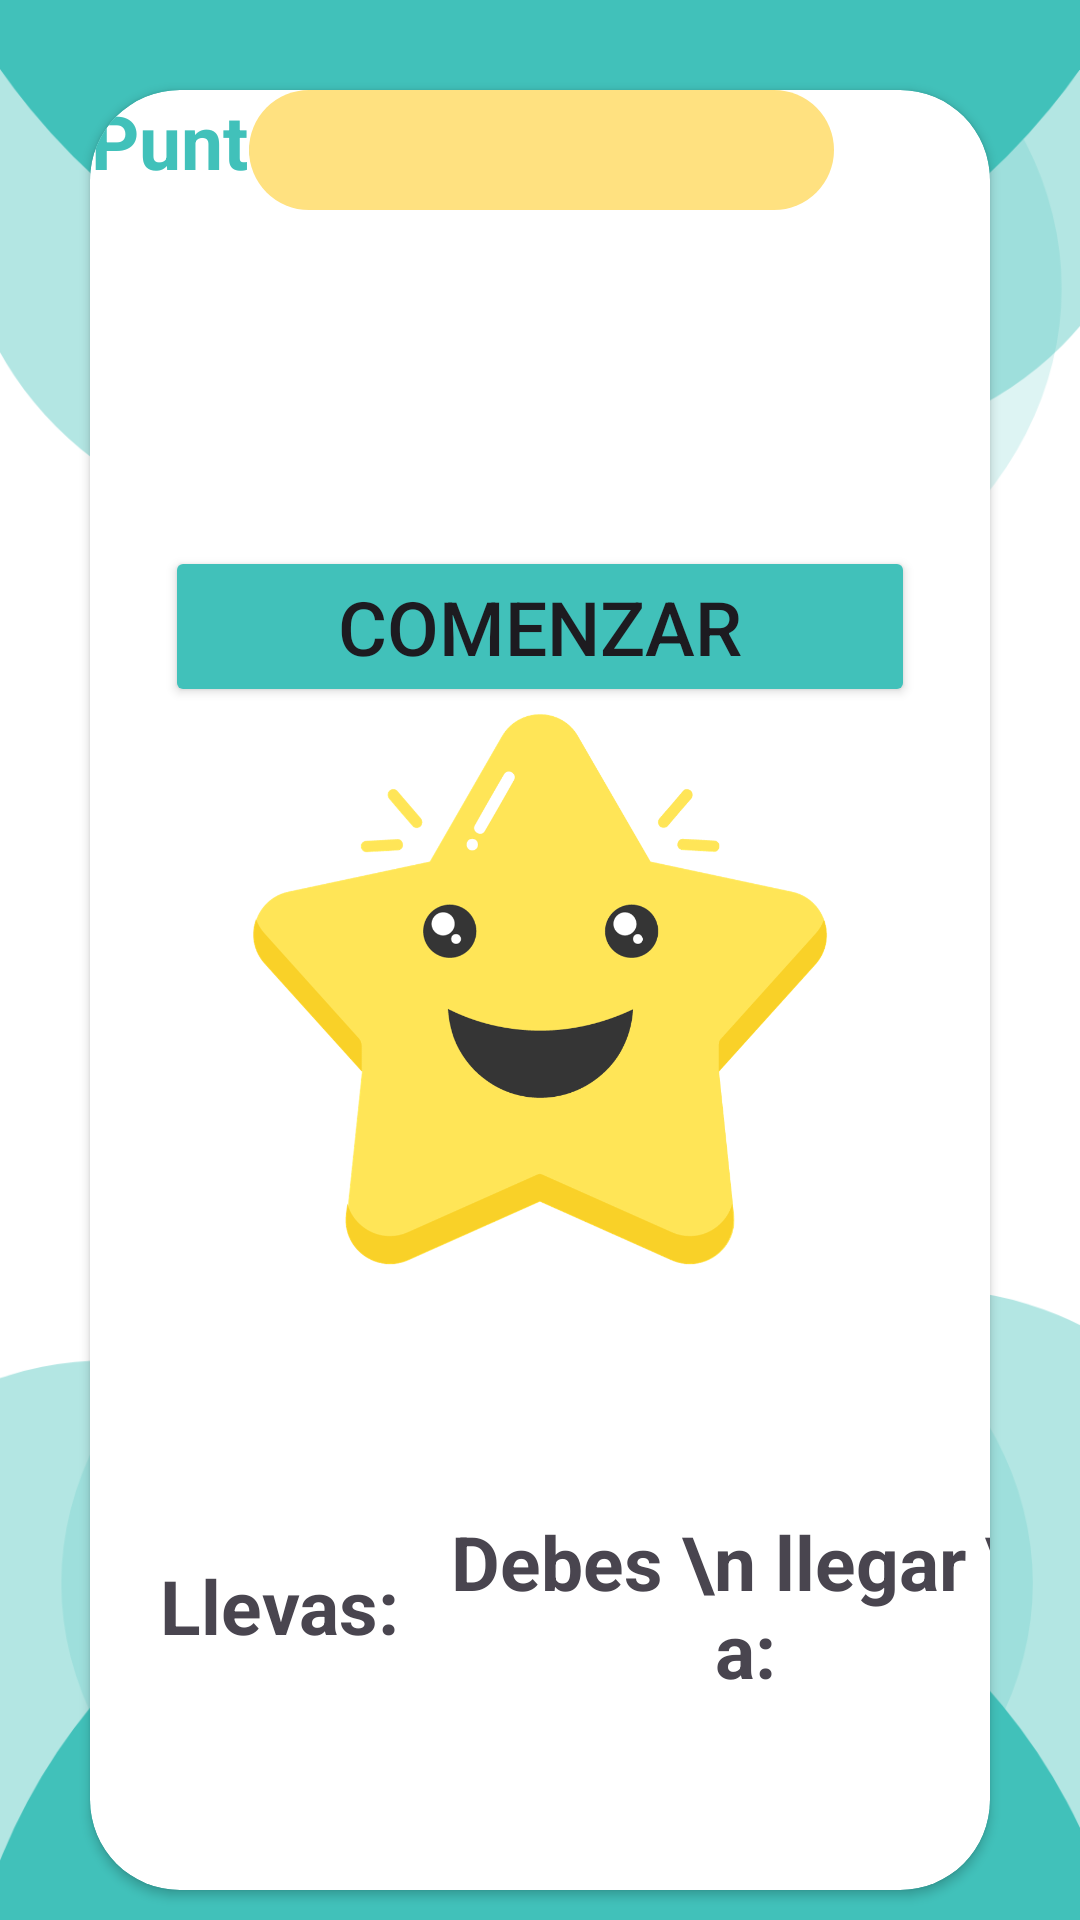

This screen was rendered from an Android layout file. Write that file and the resources it references.
<!-- AndroidManifest.xml: application theme Theme.InterfazFinal -->
<!-- res/layout/activity_dura_largo.xml -->
<?xml version="1.0" encoding="utf-8"?>
<androidx.constraintlayout.widget.ConstraintLayout xmlns:android="http://schemas.android.com/apk/res/android"
    xmlns:app="http://schemas.android.com/apk/res-auto"
    xmlns:tools="http://schemas.android.com/tools"
    android:layout_width="match_parent"
    android:layout_height="match_parent"
    android:background="@drawable/back2"
    android:id="@+id/dura_largo0"
    tools:context=".dura_largo">

    <androidx.cardview.widget.CardView
        android:id="@+id/cardView"
        android:layout_width="300dp"
        android:layout_height="600dp"
        android:layout_marginStart="100dp"
        android:layout_marginTop="20dp"
        android:layout_marginEnd="100dp"
        app:cardBackgroundColor="@color/white"
        app:cardCornerRadius="30dp"
        app:layout_constraintBottom_toBottomOf="parent"
        app:layout_constraintEnd_toEndOf="parent"
        app:layout_constraintStart_toStartOf="parent"
        app:layout_constraintTop_toTopOf="parent">

        <androidx.constraintlayout.widget.ConstraintLayout
            android:id="@+id/dura_largo"
            android:layout_width="match_parent"
            android:layout_height="match_parent"
            tools:context=".dura_largo">


            <TextView
                android:id="@+id/textVocal"
                android:layout_width="wrap_content"
                android:layout_height="wrap_content"
                android:layout_gravity="center"
                android:gravity="center"
                android:text=""
                android:textSize="30sp"
                tools:layout_editor_absoluteX="153dp"
                tools:layout_editor_absoluteY="43dp" />


            <TextView
                android:id="@+id/puntos"
                android:layout_width="wrap_content"
                android:layout_height="wrap_content"
                android:layout_gravity="center"
                android:gravity="center"
                android:text="Puntos: "
                android:textColor="@color/blue"
                android:textSize="25sp"
                android:textStyle="bold"
                tools:layout_editor_absoluteX="25dp"
                tools:layout_editor_absoluteY="113dp" />


            <TextView
                android:id="@+id/contadorSilencioTextView"
                android:layout_width="wrap_content"
                android:layout_height="wrap_content"
                android:layout_gravity="center"
                android:gravity="center"
                android:text=""
                android:textSize="15sp"
                tools:layout_editor_absoluteX="150dp"
                tools:layout_editor_absoluteY="363dp" />

            <TextView
                android:id="@+id/message"
                android:layout_width="wrap_content"
                android:layout_height="wrap_content"
                android:layout_gravity="center"
                android:gravity="center"
                android:text=""
                android:textSize="15sp"
                tools:layout_editor_absoluteX="153dp"
                tools:layout_editor_absoluteY="263dp" />

            <ProgressBar
                android:id="@+id/progressBar"
                style="?android:attr/progressBarStyleHorizontal"
                android:layout_width="195dp"
                android:layout_height="40dp"
                android:layout_gravity="center"
                android:progressDrawable="@drawable/custom_progress_bar"
                app:layout_constraintEnd_toEndOf="parent"
                app:layout_constraintHorizontal_bias="0.504"
                app:layout_constraintStart_toStartOf="parent"
                tools:layout_editor_absoluteY="1dp" />

            <ImageView
                android:id="@+id/trofeo"
                android:layout_width="97dp"
                android:layout_height="175dp"
                android:visibility="invisible"
                app:srcCompat="@drawable/trofeo"
                tools:layout_editor_absoluteX="62dp"
                tools:layout_editor_absoluteY="41dp" />


            <ImageView
                android:id="@+id/silence"
                android:layout_width="128dp"
                android:layout_height="116dp"
                android:visibility="invisible"
                app:srcCompat="@drawable/silenciop"
                tools:layout_editor_absoluteX="109dp"
                tools:layout_editor_absoluteY="233dp" />

            <LinearLayout
                android:id="@+id/linearLayout3"
                android:layout_width="350dp"
                android:layout_height="139dp"
                android:orientation="horizontal"
                app:layout_constraintBottom_toBottomOf="parent"
                app:layout_constraintEnd_toEndOf="parent"
                app:layout_constraintStart_toStartOf="parent"
                app:layout_constraintTop_toTopOf="parent"
                app:layout_constraintVertical_bias="0.945">

                <TextView
                    android:id="@+id/tiempoPronunciacion"
                    android:layout_width="wrap_content"
                    android:layout_height="wrap_content"
                    android:layout_gravity="center"
                    android:layout_marginLeft="48dp"
                    android:gravity="center"
                    android:text="Llevas:"
                    android:textSize="25sp"
                    android:textStyle="bold" />

                <TextView
                    android:id="@+id/tiempoDura"
                    android:layout_width="wrap_content"
                    android:layout_height="wrap_content"
                    android:layout_gravity="center"
                    android:layout_marginLeft="15dp"
                    android:layout_weight="1"
                    android:gravity="center"
                    android:text="Debes \n llegar \n a: "
                    android:textSize="25sp"
                    android:textStyle="bold" />
            </LinearLayout>

            <Button
                android:id="@+id/btnStartRecognition"
                android:layout_width="match_parent"
                android:layout_height="wrap_content"
                android:layout_marginStart="@dimen/marginExt"
                android:layout_marginTop="@dimen/marginExt"
                android:layout_marginEnd="@dimen/marginExt"
                android:layout_marginBottom="@dimen/marginInt"
                android:backgroundTint="@color/blue"
                android:text="Comenzar"
                android:textSize="25sp"
                app:layout_constraintBottom_toBottomOf="parent"
                app:layout_constraintTop_toTopOf="parent"
                app:layout_constraintVertical_bias="0.247"
                tools:ignore="MissingConstraints"
                tools:layout_editor_absoluteX="0dp" />

            <TextView
                android:id="@+id/tvResult"
                android:layout_width="match_parent"
                android:layout_height="wrap_content"
                android:layout_below="@id/btnStartRecognition"
                android:text="Resultado:"
                android:visibility="invisible"
                app:layout_constraintBottom_toBottomOf="parent"
                app:layout_constraintTop_toTopOf="parent"
                app:layout_constraintVertical_bias="0.403"
                tools:ignore="MissingConstraints"
                tools:layout_editor_absoluteX="16dp" />

            <TextView
                android:id="@+id/timetext"
                android:layout_width="wrap_content"
                android:layout_height="wrap_content"
                android:text="Tiempo:"
                android:visibility="invisible"
                app:layout_constraintBottom_toBottomOf="parent"
                app:layout_constraintEnd_toEndOf="parent"
                app:layout_constraintHorizontal_bias="0.044"
                app:layout_constraintStart_toStartOf="parent"
                app:layout_constraintTop_toTopOf="parent"
                app:layout_constraintVertical_bias="0.446" />

            <ImageView
                android:id="@+id/imagePoint"
                android:layout_width="wrap_content"
                android:layout_height="wrap_content"
                app:srcCompat="@drawable/star2"
                tools:layout_editor_absoluteX="149dp"
                tools:layout_editor_absoluteY="283dp" />

        </androidx.constraintlayout.widget.ConstraintLayout>
    </androidx.cardview.widget.CardView>

</androidx.constraintlayout.widget.ConstraintLayout>
<!-- resources referenced by this layout -->
<resources>
  <color name="blue">#41C1BA</color>
  <color name="white">#FFFFFFFF</color>
  <dimen name="marginExt">25dp</dimen>
  <dimen name="marginInt">7dp</dimen>
  <!-- drawable back2: png bitmap (drawable, 58775 bytes) -->
  <!-- drawable custom_progress_bar (drawable) -->
  <?xml version="1.0" encoding="utf-8"?>
      <layer-list xmlns:android="http://schemas.android.com/apk/res/android">
  
          <item android:id="@android:id/background">
              <shape>
                  <corners android:radius="200dip" />
                  <solid android:color="#ffe180" />
              </shape>
          </item>
  
          <item android:id="@android:id/progress">
              <clip>
                  <shape>
                      <corners android:radius="200dip" />
                      <solid android:color="#41C1BA" />
                  </shape>
              </clip>
          </item>
  
      </layer-list>
  <!-- drawable silenciop: png bitmap (drawable, 63055 bytes) -->
  <!-- drawable star2: png bitmap (drawable, 93895 bytes) -->
  <style name="Theme.InterfazFinal" parent="Base.Theme.InterfazFinal" />
  <style name="Base.Theme.InterfazFinal" parent="Theme.Material3.DayNight.NoActionBar">
          
          
      </style>
</resources>
